Run: headless pygame with SDL's dummy video driver; simulated clock (each Clock.tick advances the game by its frame time, no real sleeping); random seed 0; keys injected as events and as key.get_pressed() state; no mouse input.
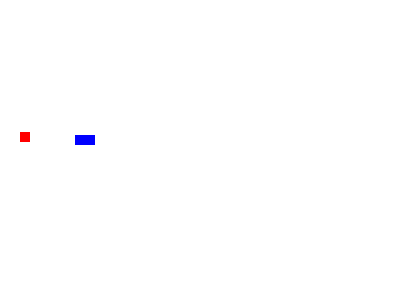
Frame 1 of 4 · flips 1–60 · no input
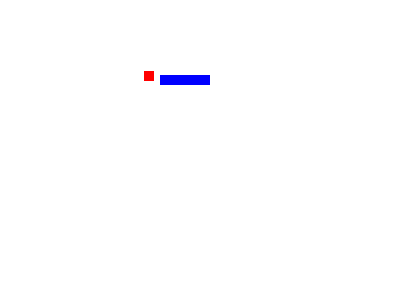
Frame 2 of 4 · flips 61–180 · tapped SPACE, RETURN · held RIGHT (→), D
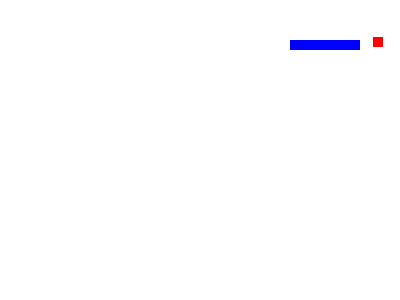
Frame 3 of 4 · flips 181–300 · held DOWN (↓), S
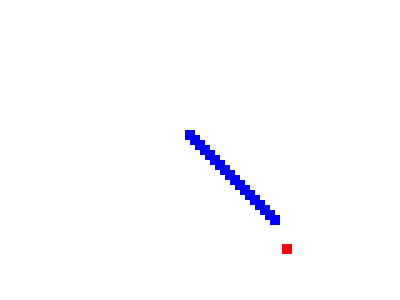
Frame 4 of 4 · flips 301–420 · held LEFT (←), A, UP (↑), W

The pygame program that drew these frames:

import pygame
import random

pygame.init()
dis=pygame.display.set_mode((400,300))
pygame.display.update()
pygame.display.set_caption('Snake Game')
game_over=False
blue=(0,0,255)
red=(255,0,0)
apple_position_x = 100
apple_position_y = 200
points = 0
x1 = 200
y1 = 150 
x1_change = 0       
y1_change = 0
snake_list = []
snake_len = 1
snake_speed_default = 3

def snake(snake_list):
    for piece in snake_list:
        player_rect = pygame.draw.rect(dis, blue, [piece[0], piece[1], 10, 10]) 
    return player_rect
FPS_TICK = 60
clock = pygame.time.Clock()
white = (255, 255, 255)
run = True
while run:
    for event in pygame.event.get():
        if event.type == pygame.QUIT:
            run = False
    if x1 > apple_position_x:
        x1 -= 5
    if y1 > apple_position_y:
        y1 -= 5
    if x1 < apple_position_x:
        x1 += 5
    if y1 < apple_position_y:
        y1 += 5
    snake_head = []
    snake_head.append(x1)
    snake_head.append(y1)
    snake_list.append(snake_head)
    if len(snake_list) > snake_len:
        del snake_list[0]
    if x1 >= 400:
        x1 -= 400
    if x1 <= 0:
        x1 += 400
    if y1 >= 300:
        y1 -= 300
    if y1 <= 0:
        y1 += 300
    x1 += x1_change
    y1 += y1_change
    dis.fill(white)
    apple_rect = pygame.draw.rect(dis,red,[apple_position_x, apple_position_y,10,10])
    player_1 = snake(snake_list)
    if  pygame.Rect.colliderect(player_1, apple_rect) == True:
        points += 1
        snake_speed_default += 0.03
        snake_len += 1
        apple_position_x = random.choice(range(0, 380))
        apple_position_y = random.choice(range(0, 280))
        

    if points == 0:
        pygame.draw.rect(dis,red,[apple_position_x, apple_position_y,10,10])



    pygame.display.update()
    clock.tick(FPS_TICK)
pygame.quit()
quit()
